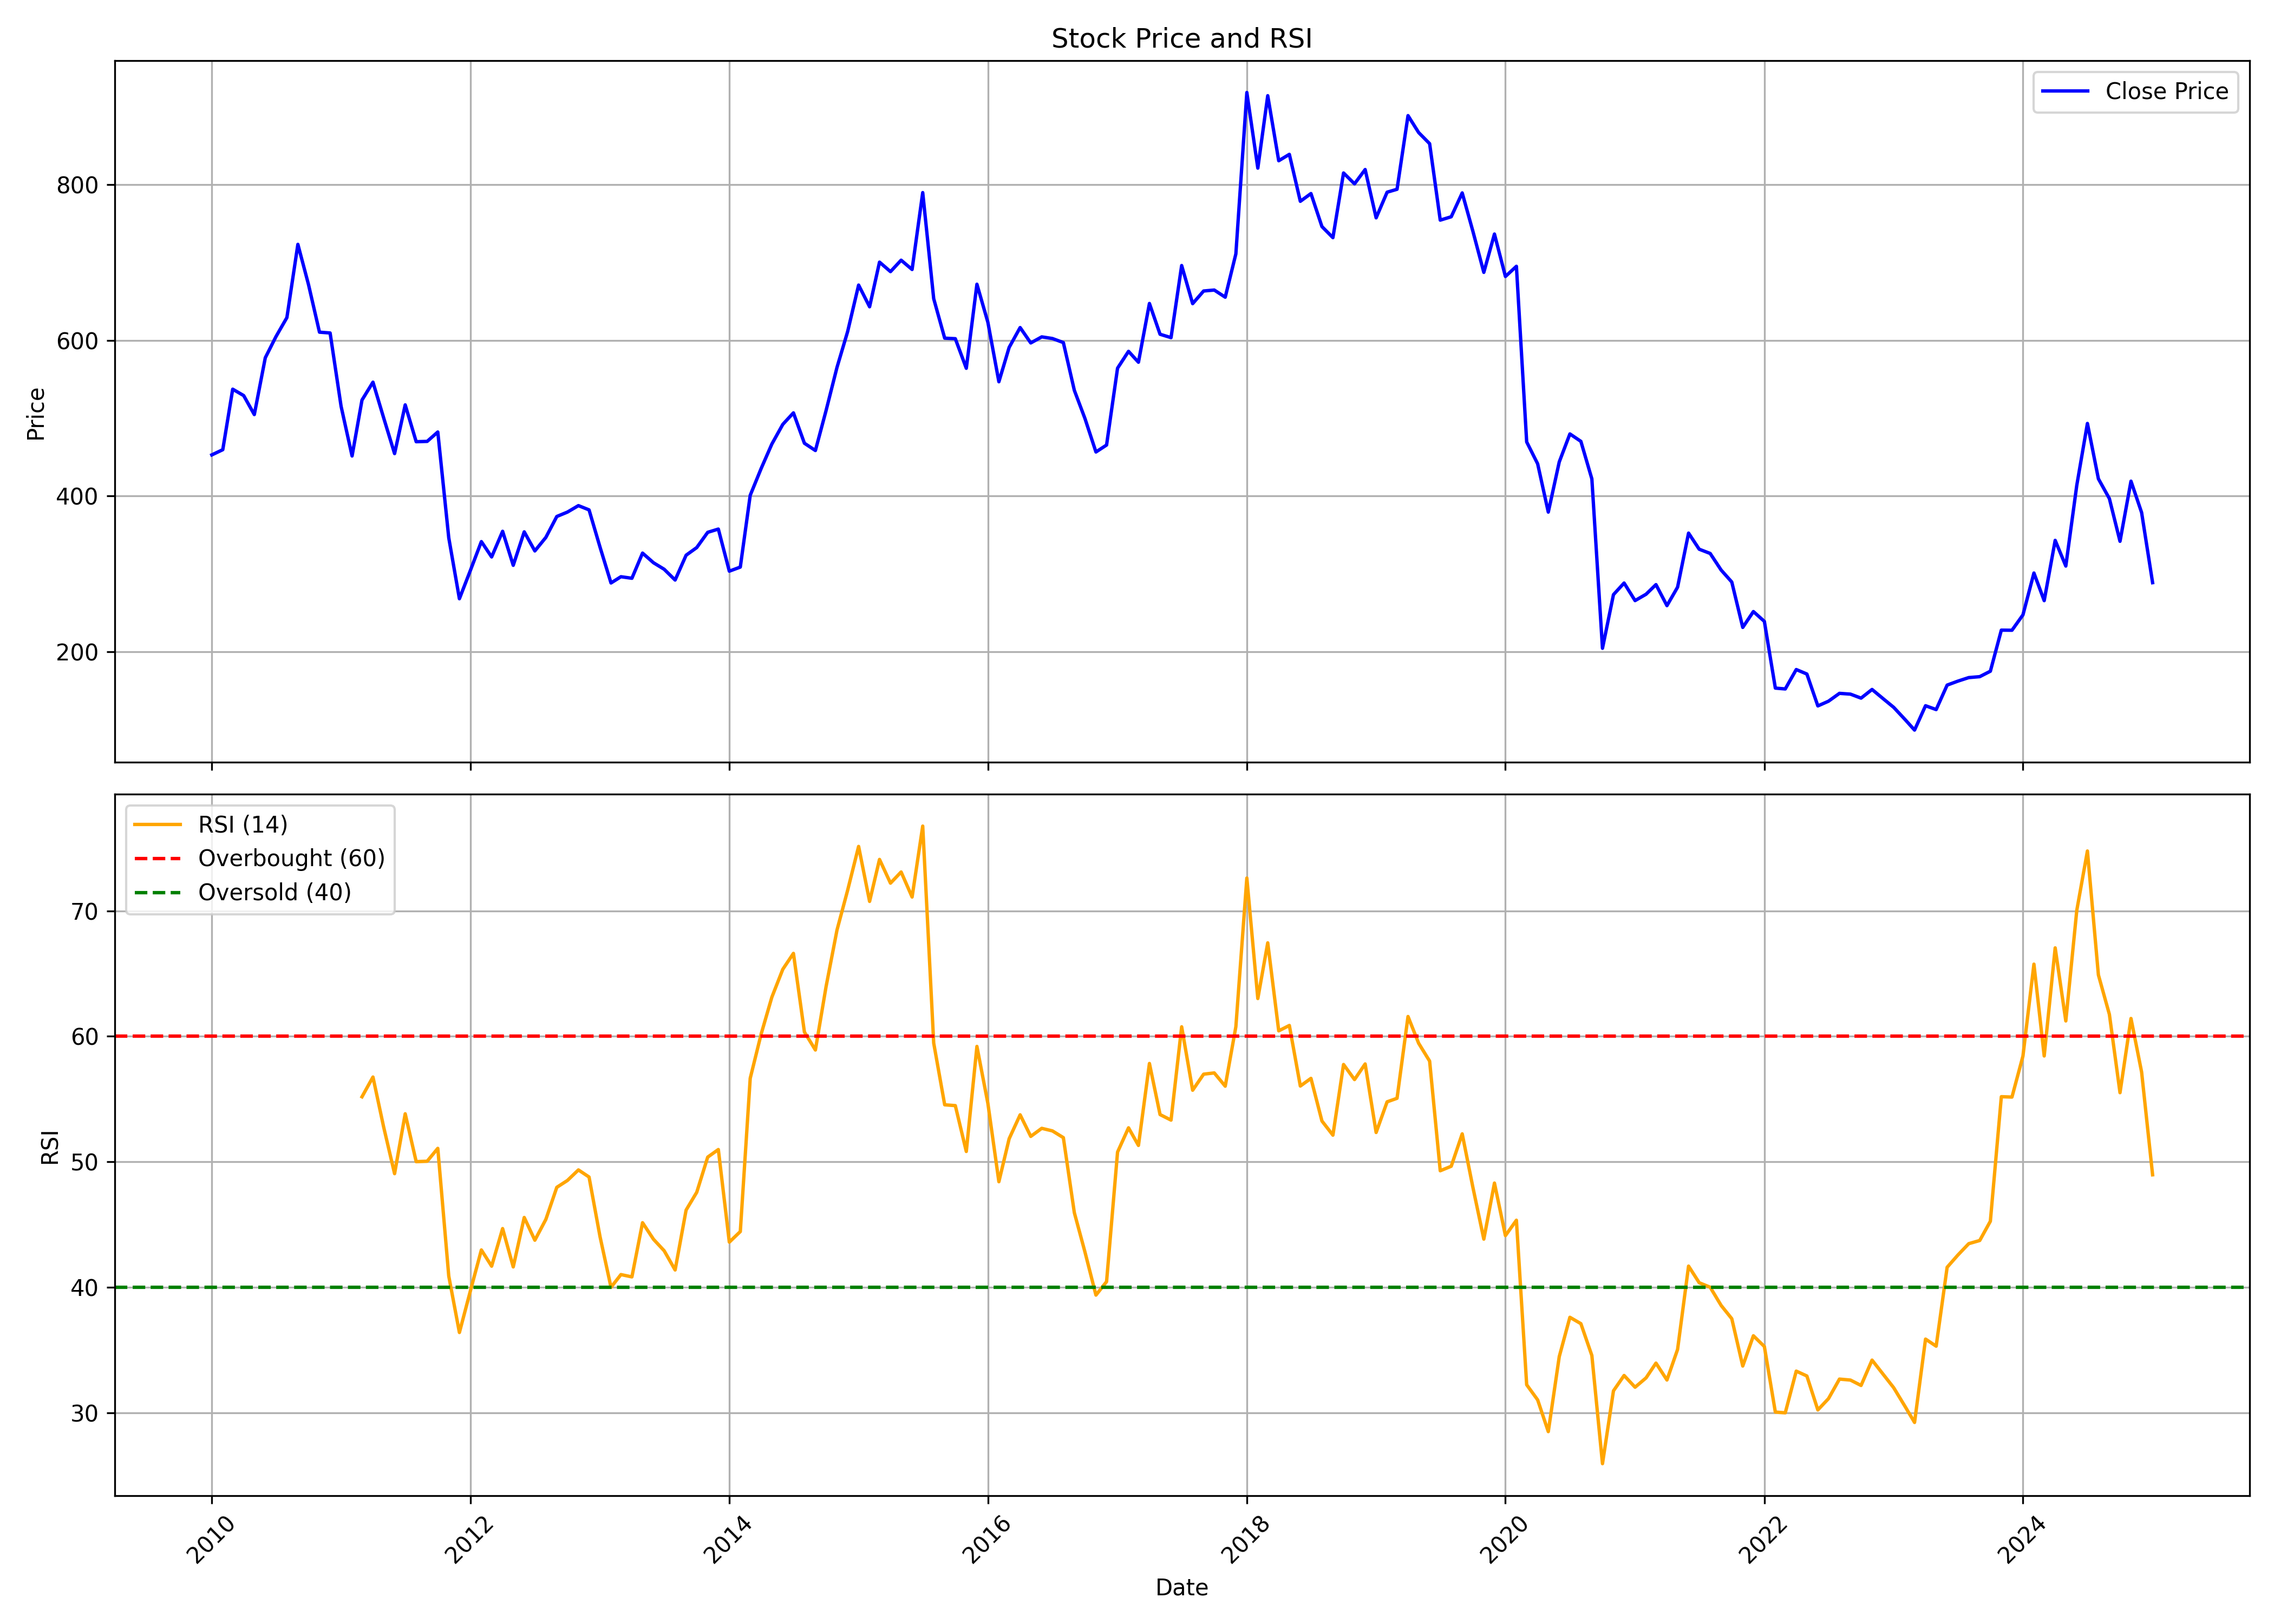

Values plotted in this chart, from the file beside it:
, date, symbol, open, high, low, close, volume, rsi
0, 2010-01-01, GEPIL, 490.3, 534.3, 433.5, 452.8, 3145945, 
1, 2010-02-01, GEPIL, 455.9, 473, 438.8, 459.6, 1296020, 
2, 2010-03-01, GEPIL, 459.6, 572.2, 456, 537.3, 2123953, 
3, 2010-04-01, GEPIL, 541.9, 552.9, 509.2, 529.1, 1453881, 
4, 2010-05-01, GEPIL, 523.4, 532, 473.1, 504.7, 1426424, 
5, 2010-06-01, GEPIL, 504.9, 584.8, 430.1, 577.7, 2574111, 
6, 2010-07-01, GEPIL, 576.8, 621.5, 530.6, 604.8, 3514953, 
7, 2010-08-01, GEPIL, 630.4, 688.7, 622.6, 629.3, 2429309, 
8, 2010-09-01, GEPIL, 630.2, 736.6, 619, 723.5, 4929096, 
9, 2010-10-01, GEPIL, 726, 797.8, 653.7, 671.8, 2350829, 
10, 2010-11-01, GEPIL, 674.8, 731.3, 515.6, 610.6, 1426728, 
11, 2010-12-01, GEPIL, 616.8, 645.2, 571.5, 609.5, 1036917, 
12, 2011-01-01, GEPIL, 612.3, 662, 479.7, 515.3, 1863672, 
13, 2011-02-01, GEPIL, 518.3, 530.8, 446.5, 451.4, 1258575, 
14, 2011-03-01, GEPIL, 458.8, 534.2, 453.7, 523.3, 1916274, 55.18
15, 2011-04-01, GEPIL, 523.8, 614.1, 504.8, 546.3, 13749746, 56.76
16, 2011-05-01, GEPIL, 547.1, 553.2, 475.1, 500.7, 4175603, 52.79
17, 2011-06-01, GEPIL, 504.9, 521.8, 436.6, 454.5, 3046536, 49.06
18, 2011-07-01, GEPIL, 466.8, 555.2, 466.5, 517.2, 7026646, 53.83
19, 2011-08-01, GEPIL, 517.3, 550.7, 444.6, 469.8, 2201541, 50.02
20, 2011-09-01, GEPIL, 469.8, 519.2, 455.9, 470.2, 1070699, 50.05
21, 2011-10-01, GEPIL, 465.8, 502.9, 440.5, 482.3, 757550, 51.07
22, 2011-11-01, GEPIL, 482.1, 491.6, 339.3, 346.2, 2213199, 40.89
23, 2011-12-01, GEPIL, 360.9, 366.2, 257.8, 268, 2484010, 36.4
24, 2012-01-01, GEPIL, 266.8, 359.1, 263.2, 304.3, 3159678, 39.72
25, 2012-02-01, GEPIL, 304.8, 399.8, 303.1, 341.4, 5113380, 42.98
26, 2012-03-01, GEPIL, 344, 361.7, 305.2, 321.7, 3089651, 41.69
27, 2012-04-01, GEPIL, 324.6, 376.7, 290.6, 354.7, 7797033, 44.68
28, 2012-05-01, GEPIL, 355.7, 358.9, 306, 310.9, 2897433, 41.63
29, 2012-06-01, GEPIL, 310.7, 356.4, 296.3, 354, 3102814, 45.57
30, 2012-07-01, GEPIL, 350.8, 393.2, 312.3, 329.4, 3132371, 43.76
31, 2012-08-01, GEPIL, 340, 383, 335.8, 346.8, 1739995, 45.41
32, 2012-09-01, GEPIL, 345.9, 384.6, 337.7, 373.7, 1574594, 47.97
33, 2012-10-01, GEPIL, 371.2, 398.7, 362.9, 379.4, 825195, 48.52
34, 2012-11-01, GEPIL, 387.3, 400.9, 375.2, 387.7, 572986, 49.36
35, 2012-12-01, GEPIL, 389.4, 399.6, 360.7, 382.2, 502242, 48.79
36, 2013-01-01, GEPIL, 382.1, 386, 329.3, 334.3, 584909, 44.04
37, 2013-02-01, GEPIL, 334.7, 391.4, 285.6, 288.3, 280687, 40
38, 2013-03-01, GEPIL, 286.5, 323.4, 273.8, 296.3, 542564, 41.02
39, 2013-04-01, GEPIL, 296.7, 312.9, 282.3, 294.3, 293174, 40.83
40, 2013-05-01, GEPIL, 294.3, 381.7, 294.1, 326.7, 1129914, 45.15
41, 2013-06-01, GEPIL, 329.2, 344, 298.7, 314.2, 225854, 43.83
42, 2013-07-01, GEPIL, 313.4, 355, 289.8, 305.9, 300147, 42.92
43, 2013-08-01, GEPIL, 327, 327, 262.6, 292, 182369, 41.38
44, 2013-09-01, GEPIL, 289.9, 332.1, 281.5, 323.9, 258914, 46.16
45, 2013-10-01, GEPIL, 317.5, 361.8, 314.6, 333.7, 574682, 47.57
46, 2013-11-01, GEPIL, 331, 357.5, 324.2, 353.3, 525561, 50.38
47, 2013-12-01, GEPIL, 355.4, 371.7, 340.4, 357.5, 520247, 50.98
48, 2014-01-01, GEPIL, 360, 362.4, 287.5, 303.4, 242782, 43.6
49, 2014-02-01, GEPIL, 300.4, 320.3, 293.8, 308.7, 205718, 44.44
50, 2014-03-01, GEPIL, 308, 405.2, 306.4, 400.9, 1190430, 56.66
51, 2014-04-01, GEPIL, 405.1, 458.6, 358, 435.5, 2422950, 60.2
52, 2014-05-01, GEPIL, 435.5, 497.6, 397.2, 466.7, 2598832, 63.12
53, 2014-06-01, GEPIL, 468.1, 562.8, 464.8, 492.1, 2031222, 65.35
54, 2014-07-01, GEPIL, 494.8, 550.6, 489.2, 506.9, 1898136, 66.61
55, 2014-08-01, GEPIL, 506.1, 518.4, 459.2, 467.8, 570834, 60.34
56, 2014-09-01, GEPIL, 469.6, 513.8, 443.7, 458.5, 837454, 58.91
57, 2014-10-01, GEPIL, 458.1, 517.3, 441.8, 509.6, 1635974, 63.94
58, 2014-11-01, GEPIL, 511.2, 605.5, 493.7, 565.4, 2823947, 68.48
59, 2014-12-01, GEPIL, 569, 619.4, 521.5, 611.3, 2265809, 71.64
... 121 more rows
